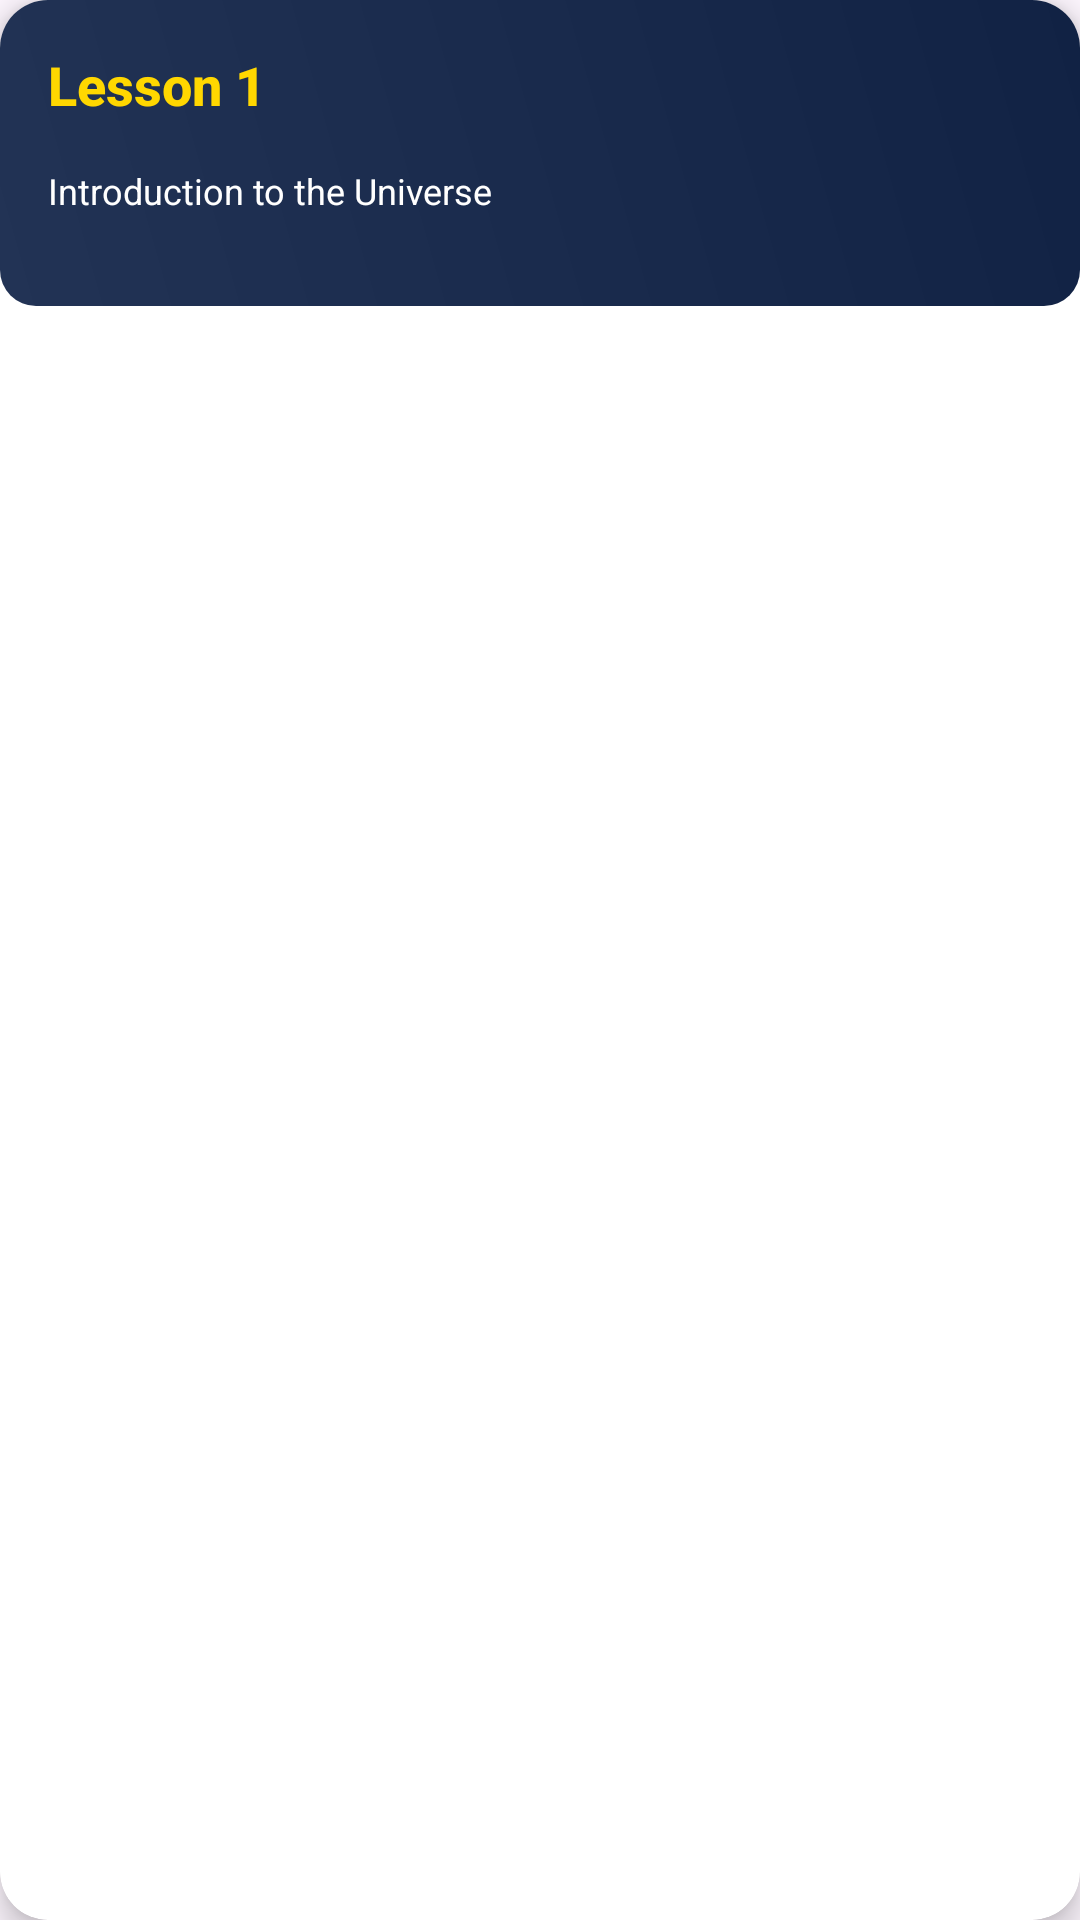

Write the Android layout XML for this screen, with the resource values it uses.
<!-- AndroidManifest.xml: application theme Theme.Centauri -->
<!-- res/layout/rv_lessons_items.xml -->
<?xml version="1.0" encoding="utf-8"?>
<androidx.cardview.widget.CardView xmlns:tools="http://schemas.android.com/tools"
    android:id="@+id/card"
    xmlns:android="http://schemas.android.com/apk/res/android"
    xmlns:app="http://schemas.android.com/apk/res-auto"
    android:layout_width="match_parent"
    android:layout_height="wrap_content"
    android:layout_margin="8dp"
    app:cardCornerRadius="16dp"
    app:cardElevation="6dp">

    <RelativeLayout
        android:id="@+id/rl_layout"
        android:layout_width="match_parent"
        android:layout_height="wrap_content"
        android:padding="16dp"
        android:background="@drawable/cosmos_background">

        
        <TextView
            android:id="@+id/lesson_number"
            android:layout_width="wrap_content"
            android:layout_height="wrap_content"
            android:text="Lesson 1"
            android:textSize="18sp"
            android:textColor="@color/rv_text_color"
            android:textStyle="bold"
            android:fontFamily="sans-serif-medium"
            android:layout_alignParentStart="true"/>

        
        <TextView
            android:id="@+id/lesson_title"
            android:layout_width="wrap_content"
            android:layout_height="wrap_content"
            android:text="Introduction to the Universe"
            android:textSize="12sp"
            android:textColor="#FFFFFF"
            android:layout_below="@id/lesson_number"
            android:layout_marginEnd="100dp"
            android:layout_marginTop="15dp"/>

        
        <ImageView
            android:id="@+id/lesson_icon"
            android:layout_width="70dp"
            android:layout_height="70dp"
            android:src="@drawable/ic_some_planets"
            android:layout_alignParentEnd="true"
            android:layout_centerVertical="true"
             />




    </RelativeLayout>

    <ImageView
        android:id="@+id/dark_overlay"
        android:layout_width="match_parent"
        android:layout_height="match_parent"
        android:background="@drawable/shape_transparent_black"
        android:visibility="invisible" />

    
    <ImageView
        android:id="@+id/lock_icon"
        android:layout_width="40dp"
        android:layout_height="40dp"
        android:layout_gravity="center"
        android:src="@drawable/ic_lock"
        android:visibility="invisible"
        app:tint="#FFFFFF" />


</androidx.cardview.widget.CardView>
<!-- resources referenced by this layout -->
<resources>
  <color name="rv_text_color">#FFD700</color>
  <!-- drawable cosmos_background (drawable) -->
  <?xml version="1.0" encoding="utf-8"?>
  <layer-list xmlns:android="http://schemas.android.com/apk/res/android">
  
  
      <item>
          <shape android:shape="rectangle">
              <gradient
                  android:angle="45"
                  android:startColor="#223355"
                  android:endColor="#112244"/>
              <corners android:radius="12dp"/>
          </shape>
      </item>
  
  </layer-list>
  <!-- drawable ic_lock (drawable) -->
  <vector xmlns:android="http://schemas.android.com/apk/res/android" android:alpha="0.7" android:height="24dp" android:tint="#FFFFFF" android:viewportHeight="24" android:viewportWidth="24" android:width="24dp">
        
      <path android:fillColor="@color/text_title" android:pathData="M12,17c1.1,0 2,-0.9 2,-2s-0.9,-2 -2,-2s-2,0.9 -2,2S10.9,17 12,17zM18,8h-1V6c0,-2.76 -2.24,-5 -5,-5S7,3.24 7,6v2H6c-1.1,0 -2,0.9 -2,2v10c0,1.1 0.9,2 2,2h12c1.1,0 2,-0.9 2,-2V10C20,8.9 19.1,8 18,8zM8.9,6c0,-1.71 1.39,-3.1 3.1,-3.1s3.1,1.39 3.1,3.1v2H8.9V6zM18,20H6V10h12V20z"/>
      
  </vector>
  <!-- drawable shape_transparent_black (drawable) -->
  <?xml version="1.0" encoding="utf-8"?>
  <shape xmlns:android="http://schemas.android.com/apk/res/android"
      android:shape="rectangle">
      <solid android:color="#80000000"/> 
      <corners android:radius="16dp"/> 
  </shape>
  <style name="Theme.Centauri" parent="Base.Theme.Centauri" />
  <color name="text_title">#FFFFFFFF</color>
  <style name="Base.Theme.Centauri" parent="Theme.Material3.DayNight.NoActionBar">
          <item name="android:windowTranslucentStatus">true</item>
          <item name="android:statusBarColor">@android:color/transparent</item>
      </style>
</resources>
